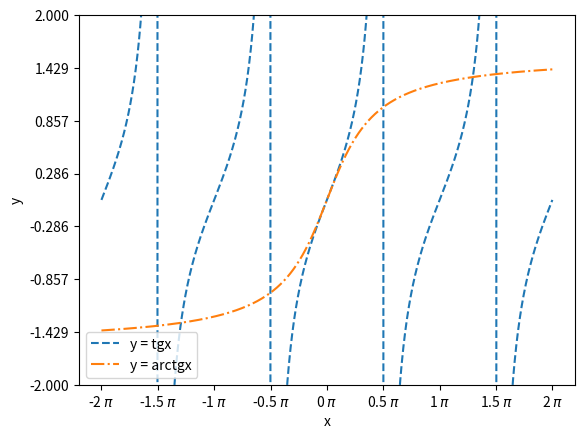

Recreate this plot in Python.
import matplotlib.pyplot as plt
import numpy as np
from matplotlib import ticker

if __name__ == '__main__':
    x1 = np.linspace(-2 * np.pi, 2 * np.pi, 1000)
    y1 = np.tan(x1)
    x2 = np.linspace(-2 * np.pi, 2 * np.pi, 1000)
    y2 = np.arctan(x2)

    fig, ax = plt.subplots()

    ax.plot(x1 / np.pi, y1, linestyle='dashed', label='y = tgx')
    ax.plot(x2 / np.pi, y2, linestyle='dashdot', label='y = arctgx')

    ax.legend(loc='lower left')

    ax.set(ylim=(-2, 2), yticks=np.linspace(-2, 2, 8),
           xlabel='x', ylabel='y')

    ax.xaxis.set_major_formatter(ticker.FormatStrFormatter('%g $\pi$'))
    ax.xaxis.set_major_locator(ticker.MultipleLocator(base=0.5))

    plt.show()
